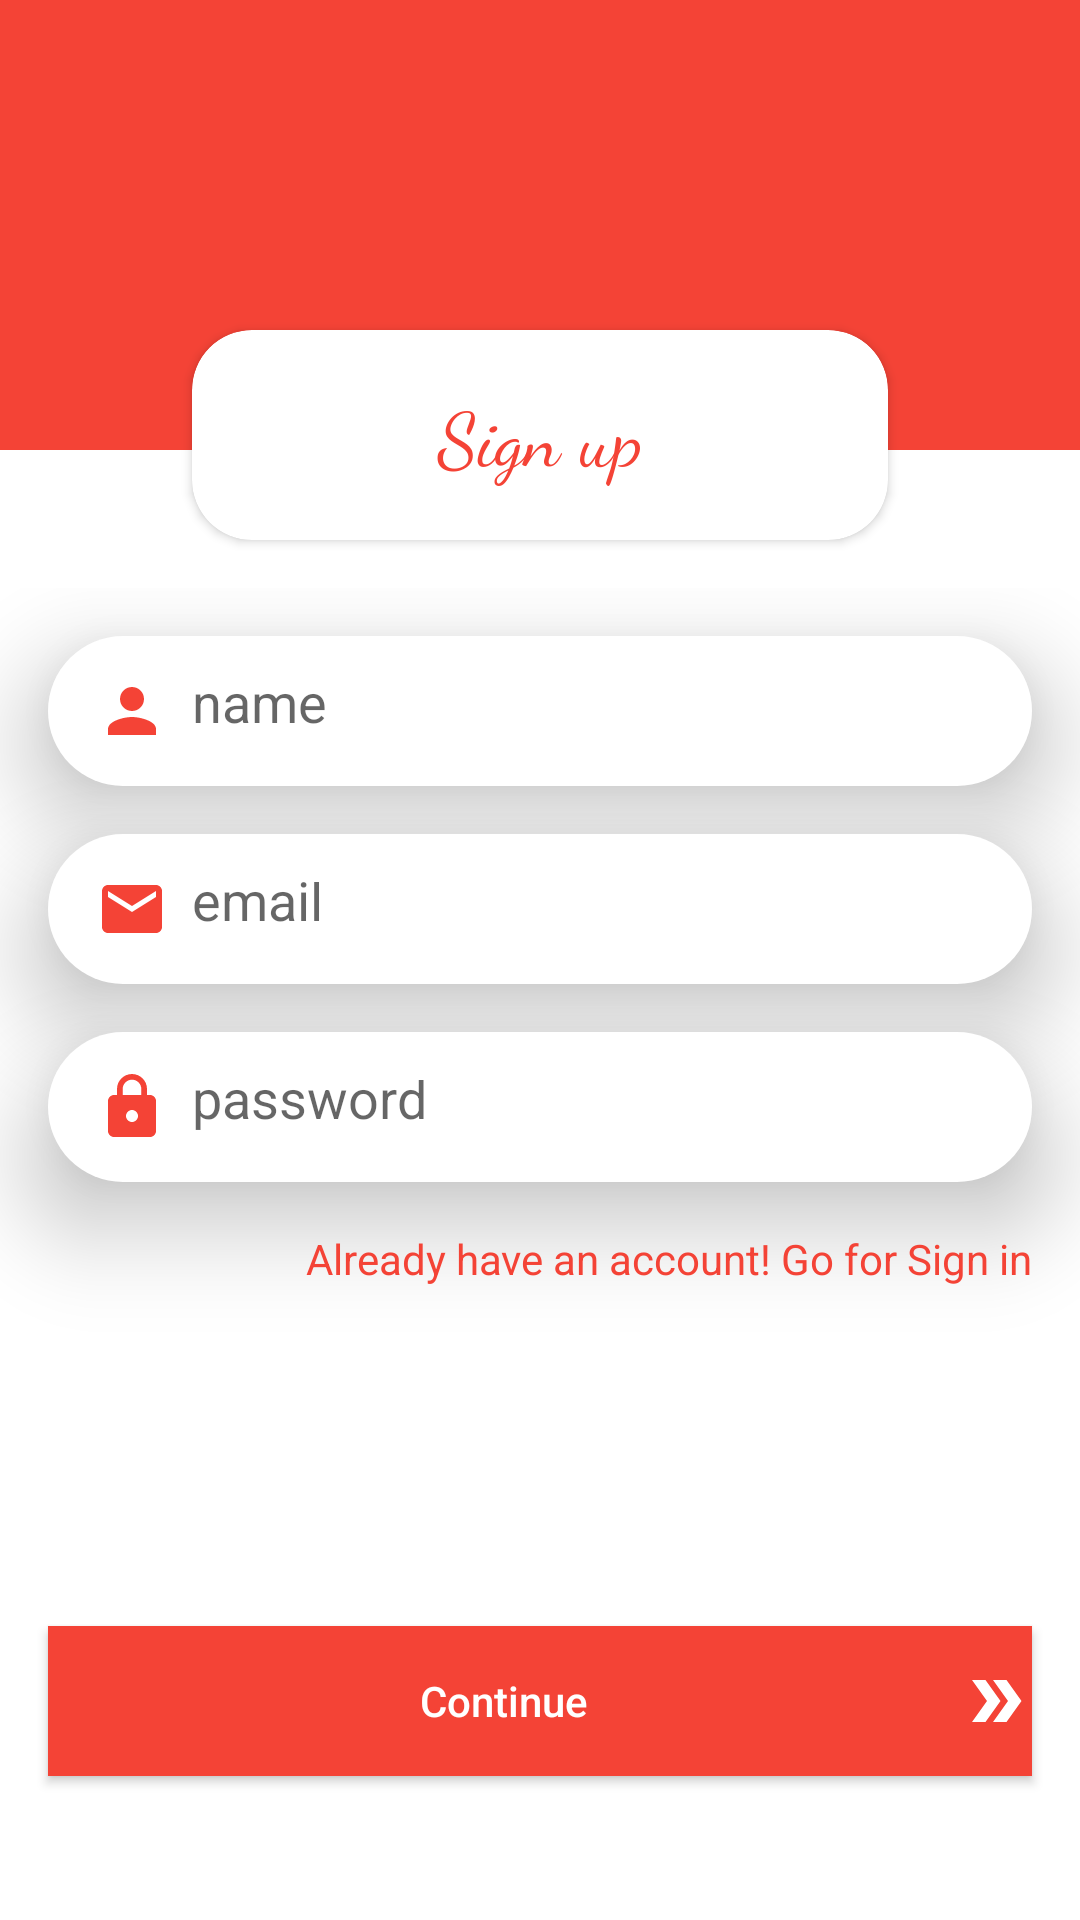

Reconstruct the res/layout file that produces this screen, plus the resources it refers to.
<!-- AndroidManifest.xml: application theme AppTheme -->
<!-- res/layout/activity_email_register.xml -->
<?xml version="1.0" encoding="utf-8"?>
<androidx.constraintlayout.widget.ConstraintLayout xmlns:android="http://schemas.android.com/apk/res/android"
    xmlns:app="http://schemas.android.com/apk/res-auto"
    xmlns:tools="http://schemas.android.com/tools"
    android:layout_width="match_parent"
    android:layout_height="match_parent"
    tools:context=".EmailLoginRegister.EmailRegisterActivity"
    android:background="@color/colorWhite">

    <RelativeLayout
        android:id="@+id/relativLayout"
        android:layout_width="0dp"
        android:layout_height="150dp"
        android:background="@color/colorAccent"
        app:layout_constraintEnd_toEndOf="parent"
        app:layout_constraintStart_toStartOf="parent"
        app:layout_constraintTop_toTopOf="parent"/>
    <ImageView
        android:layout_width="30dp"
        android:layout_height="30dp"
        app:layout_constraintStart_toStartOf="parent"
        app:layout_constraintTop_toTopOf="parent"
        android:background="@drawable/back_arrow"
        android:layout_marginLeft="20dp"
        android:layout_marginTop="50dp"
        android:onClick="GoToHome"/>
    <androidx.cardview.widget.CardView
        android:id="@+id/cardView"
        android:layout_width="0dp"
        android:layout_height="70dp"
        android:layout_marginStart="64dp"
        android:layout_marginTop="110dp"
        android:layout_marginEnd="64dp"
        app:layout_constraintStart_toStartOf="parent"
        app:layout_constraintEnd_toEndOf="parent"
        app:layout_constraintTop_toTopOf="parent"
        android:elevation="20dp"
        app:cardCornerRadius="20dp">
        
        <TextView
            android:layout_width="match_parent"
            android:layout_height="wrap_content"
            android:text="Sign up"
            android:textSize="25sp"

            android:textColor="@color/colorAccent"
            android:fontFamily="cursive"
            android:layout_gravity="center"
            android:gravity="center"/>
    </androidx.cardview.widget.CardView>

    <LinearLayout
        android:layout_width="0dp"
        android:layout_height="0dp"
        android:orientation="vertical"
        android:layout_marginTop="16dp"
        app:layout_constraintTop_toBottomOf="@+id/cardView"
        app:layout_constraintStart_toStartOf="parent"
        app:layout_constraintEnd_toEndOf="parent"
        app:layout_constraintBottom_toBottomOf="parent">

        <EditText
            android:id="@+id/name"
            android:layout_width="match_parent"
            android:layout_height="50dp"
            android:elevation="20dp"
            android:layout_marginTop="16dp"
            android:layout_marginRight="16dp"
            android:layout_marginLeft="16dp"
            android:padding="16dp"
            android:hint="name"
            android:inputType="text"
            android:background="@drawable/skip_button"
            android:drawablePadding="8dp"
            android:drawableLeft="@drawable/name_icon"/>
        <EditText
            android:id="@+id/email"
            android:layout_width="match_parent"
            android:layout_height="50dp"
            android:elevation="20dp"
            android:layout_marginTop="16dp"
            android:layout_marginRight="16dp"
            android:layout_marginLeft="16dp"
            android:inputType="textEmailAddress"
            android:padding="16dp"
            android:hint="email"
            android:drawablePadding="8dp"
            android:background="@drawable/skip_button"
            android:drawableLeft="@drawable/email_icon"/>

        <EditText
            android:id="@+id/password"
            android:layout_width="match_parent"
            android:layout_height="50dp"
            android:elevation="20dp"
            android:layout_marginTop="16dp"
            android:layout_marginRight="16dp"
            android:layout_marginLeft="16dp"
            android:padding="16dp"
            android:hint="password"
            android:inputType="textPassword"
            android:drawablePadding="8dp"
            android:background="@drawable/skip_button"
            android:drawableLeft="@drawable/password_icon"/>

        <TextView
            android:layout_width="match_parent"
            android:layout_height="wrap_content"
            android:layout_marginTop="16dp"
            android:layout_marginRight="16dp"
            android:layout_marginLeft="16dp"
            android:text="Already have an account! Go for Sign in"
            android:textColor="@color/colorAccent"
            android:gravity="right"

            android:onClick="GoToLogin"
            android:elevation="20dp"/>

    </LinearLayout>
    <Button
        android:id="@+id/btn_signUp"
        android:layout_width="0dp"
        android:layout_height="50dp"
        android:background="@color/colorAccent"
        android:elevation="20dp"
        android:layout_marginStart="16dp"
        android:layout_marginEnd="16dp"
        android:layout_marginBottom="48dp"
        app:layout_constraintBottom_toBottomOf="parent"
        app:layout_constraintStart_toStartOf="parent"
        app:layout_constraintEnd_toEndOf="parent"
        android:textColor="@color/colorWhite"
        android:drawableRight="@drawable/forward_icon"

        android:text="Continue"
        android:textAllCaps="false"



        />
        
        
</androidx.constraintlayout.widget.ConstraintLayout>
<!-- resources referenced by this layout -->
<resources>
  <color name="colorAccent">#F44336</color>
  <color name="colorWhite">#ffffff</color>
  <!-- drawable email_icon (drawable) -->
  <vector xmlns:android="http://schemas.android.com/apk/res/android"
      android:width="24dp"
      android:height="24dp"
      android:viewportWidth="24"
      android:viewportHeight="24"
      >
      <path
          android:fillColor="@color/colorAccent"
          android:pathData="M20,4L4,4c-1.1,0 -1.99,0.9 -1.99,2L2,18c0,1.1 0.9,2 2,2h16c1.1,0 2,-0.9 2,-2L22,6c0,-1.1 -0.9,-2 -2,-2zM20,8l-8,5 -8,-5L4,6l8,5 8,-5v2z"/>
  </vector>
  <!-- drawable forward_icon (drawable) -->
  <vector xmlns:android="http://schemas.android.com/apk/res/android"
      android:width="24dp"
      android:height="24dp"
      android:viewportWidth="24"
      android:viewportHeight="24"
      >
    <path
        android:fillColor="@android:color/white"
        android:pathData="M15.5,5l-4.5,0l5,7l-5,7l4.5,0l5,-7z"/>
    <path
        android:fillColor="@android:color/white"
        android:pathData="M8.5,5l-4.5,0l5,7l-5,7l4.5,0l5,-7z"/>
  </vector>
  <!-- drawable name_icon (drawable) -->
  <vector xmlns:android="http://schemas.android.com/apk/res/android"
      android:width="24dp"
      android:height="24dp"
      android:viewportWidth="24"
      android:viewportHeight="24"
      >
    <path
        android:fillColor="@color/colorAccent"
        android:pathData="M12,12c2.21,0 4,-1.79 4,-4s-1.79,-4 -4,-4 -4,1.79 -4,4 1.79,4 4,4zM12,14c-2.67,0 -8,1.34 -8,4v2h16v-2c0,-2.66 -5.33,-4 -8,-4z"/>
  </vector>
  <!-- drawable password_icon (drawable) -->
  <vector xmlns:android="http://schemas.android.com/apk/res/android"
      android:width="24dp"
      android:height="24dp"
      android:viewportWidth="24"
      android:viewportHeight="24"
     >
    <path
        android:fillColor="@color/colorAccent"
        android:pathData="M18,8h-1L17,6c0,-2.76 -2.24,-5 -5,-5S7,3.24 7,6v2L6,8c-1.1,0 -2,0.9 -2,2v10c0,1.1 0.9,2 2,2h12c1.1,0 2,-0.9 2,-2L20,10c0,-1.1 -0.9,-2 -2,-2zM12,17c-1.1,0 -2,-0.9 -2,-2s0.9,-2 2,-2 2,0.9 2,2 -0.9,2 -2,2zM15.1,8L8.9,8L8.9,6c0,-1.71 1.39,-3.1 3.1,-3.1 1.71,0 3.1,1.39 3.1,3.1v2z"/>
  </vector>
  <!-- drawable skip_button (drawable) -->
  <?xml version="1.0" encoding="utf-8"?>
  <shape xmlns:android="http://schemas.android.com/apk/res/android">
  <solid android:color="@color/colorWhite"/>
      <corners android:radius="30dp"/>
  </shape>
  <style name="AppTheme" parent="Theme.AppCompat.Light.NoActionBar">
          
          <item name="colorPrimary">#ffffff</item>
          <item name="colorPrimaryDark">#ffffff</item>
          <item name="colorAccent">#F44336</item>
      </style>
</resources>
